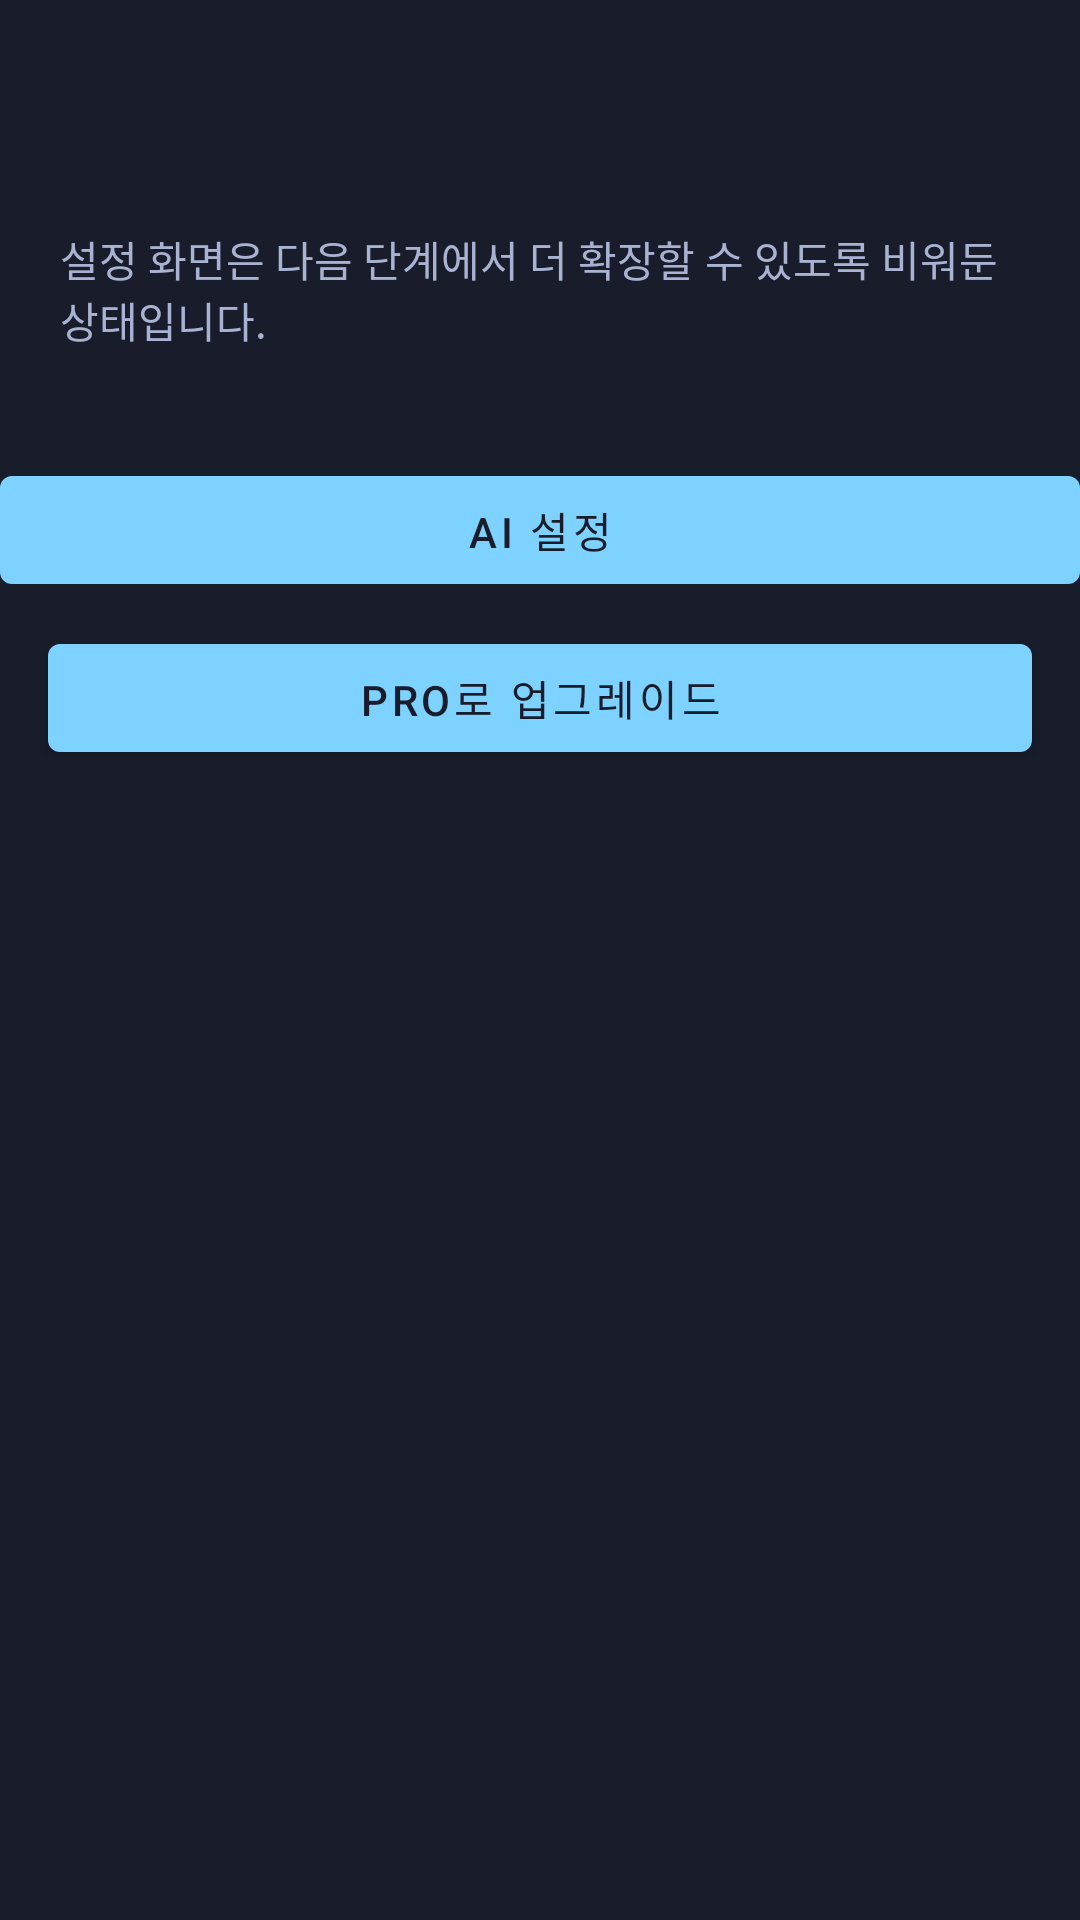

Here is an Android app screen rendered from its layout file. Give the layout XML and the strings, colors and styles it references.
<!-- AndroidManifest.xml: application theme Theme.ShortcutIme -->
<!-- res/layout/fragment_settings.xml -->
<?xml version="1.0" encoding="utf-8"?>
<LinearLayout xmlns:android="http://schemas.android.com/apk/res/android"
    android:layout_width="match_parent"
    android:layout_height="match_parent"
    android:background="@color/bg_app"
    android:orientation="vertical">

    <com.google.android.material.appbar.MaterialToolbar
        android:id="@+id/topToolbar"
        android:layout_width="match_parent"
        android:layout_height="wrap_content"
        android:backgroundTint="@color/bg_panel"
        android:title="@string/tab_settings"
        android:titleTextColor="@color/text_primary" />

    <TextView
        android:id="@+id/placeholderText"
        android:layout_width="match_parent"
        android:layout_height="wrap_content"
        android:padding="20dp"
        android:text="@string/settings_placeholder"
        android:textColor="@color/text_secondary" />

    <com.google.android.material.button.MaterialButton
        android:id="@+id/aiSettingsButton"
        android:layout_width="match_parent"
        android:layout_height="wrap_content"
        android:layout_marginTop="16dp"
        android:text="@string/settings_ai_row" />

    <com.google.android.material.button.MaterialButton
        android:id="@+id/proUpgradeButton"
        android:layout_width="match_parent"
        android:layout_height="wrap_content"
        android:layout_marginStart="16dp"
        android:layout_marginEnd="16dp"
        android:layout_marginTop="8dp"
        android:text="@string/pro_settings_row" />
</LinearLayout>
<!-- resources referenced by this layout -->
<resources>
  <color name="bg_app">#181C2B</color>
  <color name="bg_panel">#23283C</color>
  <color name="text_primary">#F5F7FF</color>
  <color name="text_secondary">#A9B2D0</color>
  <string name="pro_settings_row">Pro로 업그레이드</string>
  <string name="settings_ai_row">AI 설정</string>
  <string name="settings_placeholder">설정 화면은 다음 단계에서 더 확장할 수 있도록 비워둔 상태입니다.</string>
  <string name="tab_settings">설정</string>
  <style name="Theme.ShortcutIme" parent="Theme.MaterialComponents.DayNight.NoActionBar">
          <item name="colorPrimary">@color/accent_blue</item>
          <item name="colorPrimaryVariant">@color/accent_blue</item>
          <item name="colorOnPrimary">@color/bg_app</item>
          <item name="colorSurface">@color/bg_panel</item>
          <item name="colorOnSurface">@color/text_primary</item>
          <item name="android:statusBarColor">@color/bg_app</item>
          <item name="android:navigationBarColor">@color/bg_app</item>
          <item name="android:windowBackground">@color/bg_app</item>
          <item name="android:textColor">@color/text_primary</item>
          <item name="android:colorBackground">@color/bg_app</item>
          <item name="android:forceDarkAllowed">false</item>
      </style>
  <color name="accent_blue">#7ED2FF</color>
</resources>
